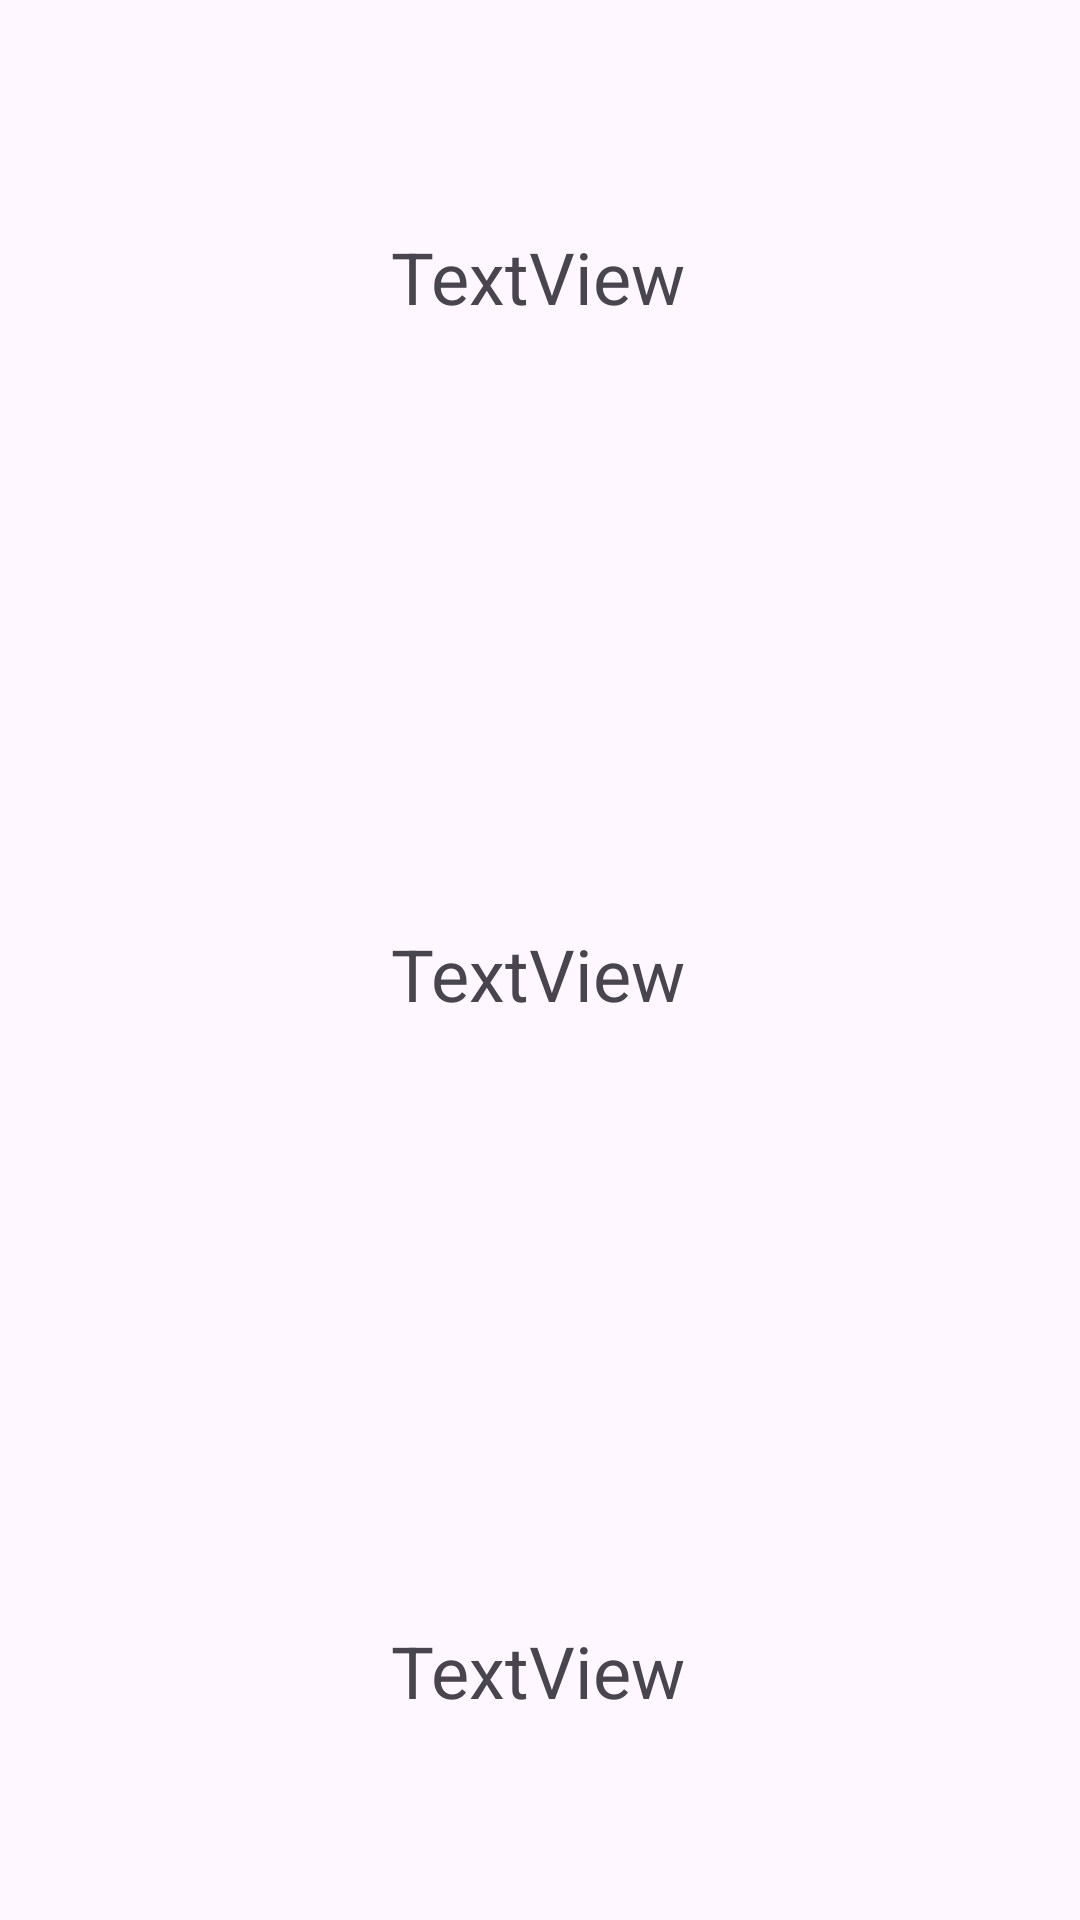

Here is an Android app screen rendered from its layout file. Give the layout XML and the strings, colors and styles it references.
<!-- AndroidManifest.xml: application theme Theme.MVVMFromZero -->
<!-- res/layout/fragment_users.xml -->
<?xml version="1.0" encoding="utf-8"?>
<layout xmlns:app="http://schemas.android.com/apk/res-auto"
    xmlns:android="http://schemas.android.com/apk/res/android"
    xmlns:tools="http://schemas.android.com/tools">

    <androidx.constraintlayout.widget.ConstraintLayout
        android:id="@+id/viewContainer"
        android:layout_width="match_parent"
        android:layout_height="match_parent"
        tools:context=".usersFragment.UsersLogin">


        <TextView
            android:id="@+id/userNameTV"
            android:layout_width="wrap_content"
            android:layout_height="wrap_content"
            android:layout_marginTop="76dp"
            android:text="TextView"
            android:textSize="24sp"
            app:layout_constraintEnd_toEndOf="parent"
            app:layout_constraintHorizontal_bias="0.498"
            app:layout_constraintStart_toStartOf="parent"
            app:layout_constraintTop_toTopOf="parent" />

        <TextView
            android:id="@+id/userAgeTV"
            android:layout_width="wrap_content"
            android:layout_height="wrap_content"
            android:layout_marginTop="200dp"
            android:text="TextView"
            android:textSize="24sp"
            app:layout_constraintEnd_toEndOf="parent"
            app:layout_constraintHorizontal_bias="0.498"
            app:layout_constraintStart_toStartOf="parent"
            app:layout_constraintTop_toBottomOf="@+id/userNameTV" />

        <TextView
            android:id="@+id/userEmailTV"
            android:layout_width="wrap_content"
            android:layout_height="wrap_content"
            android:layout_marginTop="200dp"
            android:text="TextView"
            android:textSize="24sp"
            app:layout_constraintBottom_toBottomOf="parent"
            app:layout_constraintEnd_toEndOf="parent"
            app:layout_constraintHorizontal_bias="0.498"
            app:layout_constraintStart_toStartOf="parent"
            app:layout_constraintTop_toBottomOf="@+id/userAgeTV"
            app:layout_constraintVertical_bias="0.0" />
    </androidx.constraintlayout.widget.ConstraintLayout>
</layout>
<!-- resources referenced by this layout -->
<resources>
  <style name="Theme.MVVMFromZero" parent="Base.Theme.MVVMFromZero" />
  <style name="Base.Theme.MVVMFromZero" parent="Theme.Material3.DayNight.NoActionBar">
          
          
      </style>
</resources>
